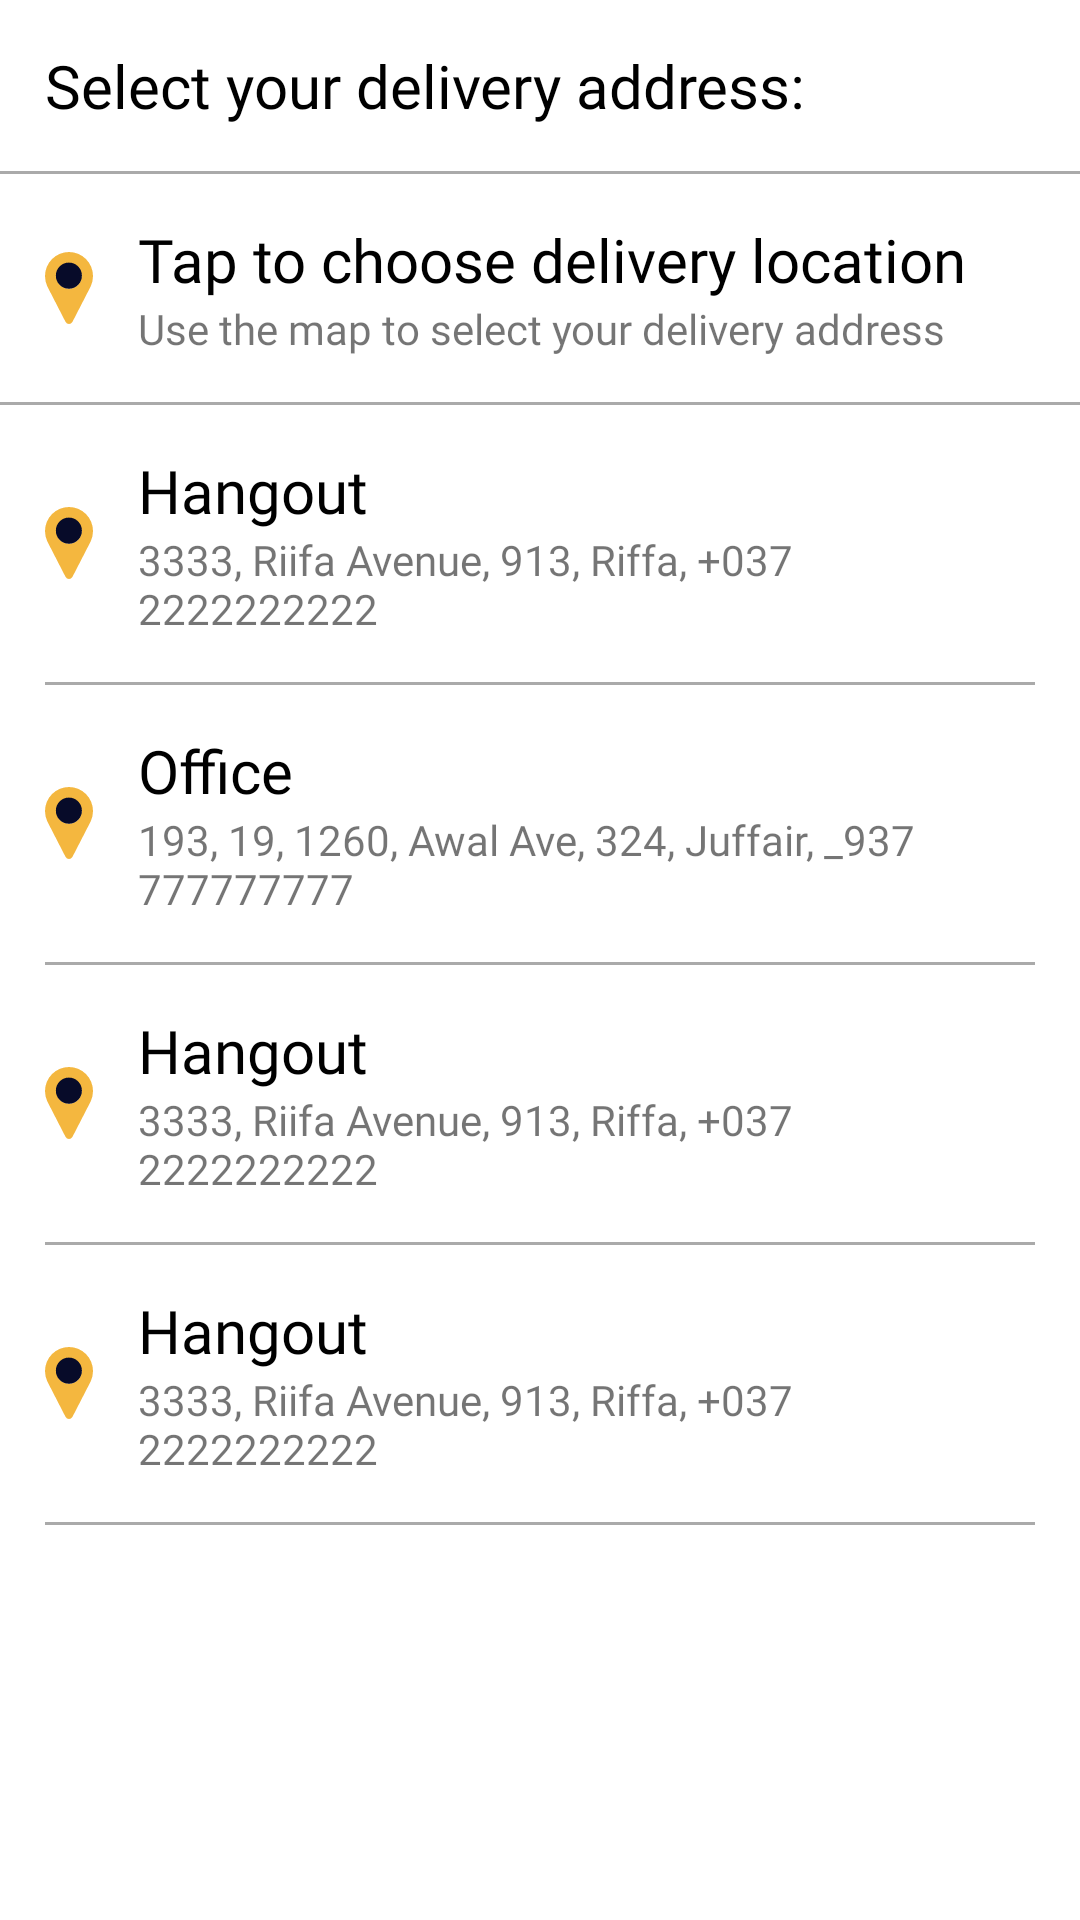

Write the Android layout XML for this screen, with the resource values it uses.
<!-- AndroidManifest.xml: application theme Theme.VoloCustomer -->
<!-- res/layout/delivery_address_bottom_sheet.xml -->
<?xml version="1.0" encoding="utf-8"?>
<LinearLayout xmlns:android="http://schemas.android.com/apk/res/android"
    xmlns:app="http://schemas.android.com/apk/res-auto"
    android:id="@+id/delivery_address_sheet"
    android:background="@drawable/bottom_sheet_background"
    android:layout_width="match_parent"
    android:layout_height="match_parent"
    android:orientation="vertical">


    <RelativeLayout
        android:padding="15dp"
        android:layout_width="match_parent"
        android:layout_height="wrap_content">

        <TextView
            android:layout_width="wrap_content"
            android:layout_height="wrap_content"
            android:layout_centerVertical="true"
            android:fontFamily="@font/roboto_bold"
            android:text="@string/select_your_delivery_address"
            android:textColor="@color/font_dark"
            android:textSize="20sp" />

        <ImageView
            android:id="@+id/close"
            android:layout_width="wrap_content"
            android:layout_height="wrap_content"
            android:layout_alignParentEnd="true"
            android:layout_marginEnd="10dp"
            android:contentDescription="@string/close_icon"
            android:src="@drawable/ic_close_black"/>

    </RelativeLayout>

    <View
        android:layout_width="match_parent"
        android:layout_height="1dp"
        android:background="@android:color/darker_gray"/>

    <RelativeLayout
        android:background="?android:attr/selectableItemBackground"
        android:clickable="true"
        android:padding="15dp"
        android:id="@+id/layout1"
        android:layout_width="match_parent"
        android:layout_height="wrap_content"
        android:focusable="true">

        <ImageView
            android:contentDescription="@string/location_icon"
            android:layout_centerVertical="true"
            android:id="@+id/location_icon1"
            android:layout_width="wrap_content"
            android:layout_height="wrap_content"
            android:src="@drawable/ic_location" />

        <LinearLayout
            android:layout_centerVertical="true"
            android:layout_marginStart="15dp"
            android:layout_toEndOf="@id/location_icon1"
            android:orientation="vertical"
            android:layout_width="wrap_content"
            android:layout_height="wrap_content">

            <TextView
                android:layout_width="wrap_content"
                android:layout_height="wrap_content"
                android:fontFamily="@font/roboto_medium"
                android:text="@string/tap_to_choose_delivery_location"
                android:textColor="@color/font_dark"
                android:textSize="20sp" />

            <TextView
                android:layout_width="wrap_content"
                android:layout_height="wrap_content"
                android:fontFamily="@font/roboto"
                android:text="@string/use_the_map_to_select_your_delivery_address" />

        </LinearLayout>


    </RelativeLayout>

    <View
        android:layout_width="match_parent"
        android:layout_height="1dp"
        android:background="@android:color/darker_gray"/>

    <RelativeLayout
        android:background="?android:attr/selectableItemBackground"
        android:clickable="true"
        android:padding="15dp"
        android:id="@+id/layout2"
        android:layout_width="match_parent"
        android:layout_height="wrap_content"
        android:focusable="true">

        <ImageView
            android:contentDescription="@string/location_icon"
            android:id="@+id/location_icon2"
            android:layout_width="wrap_content"
            android:layout_height="wrap_content"
            android:layout_centerVertical="true"
            android:src="@drawable/ic_location" />

        <LinearLayout
            android:layout_centerVertical="true"
            android:layout_marginStart="15dp"
            android:layout_toEndOf="@id/location_icon2"
            android:orientation="vertical"
            android:layout_width="wrap_content"
            android:layout_height="wrap_content">

            <TextView
                android:layout_width="wrap_content"
                android:layout_height="wrap_content"
                android:fontFamily="@font/roboto_medium"
                android:text="Hangout"
                android:textColor="@color/font_dark"
                android:textSize="20sp" />

            <TextView
                android:fontFamily="@font/roboto"
                android:layout_width="wrap_content"
                android:layout_height="wrap_content"
                android:text="@string/_3333_riifa_avenue_913_riffa_037_2222222222"/>

        </LinearLayout>


    </RelativeLayout>

    <View
        android:layout_marginEnd="15dp"
        android:layout_marginStart="15dp"
        android:layout_width="match_parent"
        android:layout_height="1dp"
        android:background="@android:color/darker_gray"/>

    <RelativeLayout
        android:background="?android:attr/selectableItemBackground"
        android:clickable="true"
        android:padding="15dp"
        android:id="@+id/layout3"
        android:layout_width="match_parent"
        android:layout_height="wrap_content"
        android:focusable="true">

        <ImageView
            android:contentDescription="@string/location_icon"
            android:id="@+id/location_icon3"
            android:layout_width="wrap_content"
            android:layout_height="wrap_content"
            android:layout_centerVertical="true"
            android:src="@drawable/ic_location" />

        <LinearLayout
            android:layout_centerVertical="true"
            android:layout_marginStart="15dp"
            android:layout_toEndOf="@id/location_icon3"
            android:orientation="vertical"
            android:layout_width="wrap_content"
            android:layout_height="wrap_content">

            <TextView
                android:layout_width="wrap_content"
                android:layout_height="wrap_content"
                android:fontFamily="@font/roboto_medium"
                android:text="Office"
                android:textColor="@color/font_dark"
                android:textSize="20sp" />

            <TextView
                android:layout_width="wrap_content"
                android:layout_height="wrap_content"
                android:fontFamily="@font/roboto"
                android:text="@string/_193_19_1260_awal_ave_324_juffair_937_777777777" />

        </LinearLayout>


    </RelativeLayout>

    <View
        android:layout_marginEnd="15dp"
        android:layout_marginStart="15dp"
        android:layout_width="match_parent"
        android:layout_height="1dp"
        android:background="@android:color/darker_gray"/>


    <RelativeLayout
        android:background="?android:attr/selectableItemBackground"
        android:clickable="true"
        android:padding="15dp"
        android:id="@+id/layout4"
        android:layout_width="match_parent"
        android:layout_height="wrap_content"
        android:focusable="true">

        <ImageView
            android:contentDescription="@string/location_icon"
            android:id="@+id/location_icon4"
            android:layout_width="wrap_content"
            android:layout_height="wrap_content"
            android:layout_centerVertical="true"
            android:src="@drawable/ic_location" />

        <LinearLayout
            android:layout_centerVertical="true"
            android:layout_marginStart="15dp"
            android:layout_toEndOf="@id/location_icon4"
            android:orientation="vertical"
            android:layout_width="wrap_content"
            android:layout_height="wrap_content">

            <TextView
                android:layout_width="wrap_content"
                android:layout_height="wrap_content"
                android:fontFamily="@font/roboto_medium"
                android:text="Hangout"
                android:textColor="@color/font_dark"
                android:textSize="20sp" />

            <TextView
                android:fontFamily="@font/roboto"
                android:layout_width="wrap_content"
                android:layout_height="wrap_content"
                android:text="@string/_3333_riifa_avenue_913_riffa_037_2222222222"/>

        </LinearLayout>


    </RelativeLayout>

    <View
        android:layout_marginEnd="15dp"
        android:layout_marginStart="15dp"
        android:layout_width="match_parent"
        android:layout_height="1dp"
        android:background="@android:color/darker_gray"/>

    <RelativeLayout
        android:background="?android:attr/selectableItemBackground"
        android:clickable="true"
        android:padding="15dp"
        android:id="@+id/layout5"
        android:layout_width="match_parent"
        android:layout_height="wrap_content"
        android:focusable="true">

        <ImageView
            android:contentDescription="@string/location_icon"
            android:id="@+id/location_icon5"
            android:layout_width="wrap_content"
            android:layout_height="wrap_content"
            android:layout_centerVertical="true"
            android:src="@drawable/ic_location" />

        <LinearLayout
            android:layout_centerVertical="true"
            android:layout_marginStart="15dp"
            android:layout_toEndOf="@id/location_icon5"
            android:orientation="vertical"
            android:layout_width="wrap_content"
            android:layout_height="wrap_content">

            <TextView
                android:layout_width="wrap_content"
                android:layout_height="wrap_content"
                android:fontFamily="@font/roboto_medium"
                android:text="Hangout"
                android:textColor="@color/font_dark"
                android:textSize="20sp" />

            <TextView
                android:fontFamily="@font/roboto"
                android:layout_width="wrap_content"
                android:layout_height="wrap_content"
                android:text="@string/_3333_riifa_avenue_913_riffa_037_2222222222"/>

        </LinearLayout>


    </RelativeLayout>

    <View
        android:layout_marginEnd="15dp"
        android:layout_marginStart="15dp"
        android:layout_width="match_parent"
        android:layout_height="1dp"
        android:background="@android:color/darker_gray"/>

</LinearLayout>
<!-- resources referenced by this layout -->
<resources>
  <color name="font_dark">#000000</color>
  <!-- drawable ic_location (drawable) -->
  <vector android:height="23.908485dp" android:viewportHeight="231.21"
      android:viewportWidth="154.73" android:width="16dp" xmlns:android="http://schemas.android.com/apk/res/android">
      <path android:fillColor="#f4b73f" android:pathData="M77.366,0A77.453,77.453 0,0 0,-0 77.366a76.657,76.657 0,0 0,7.488 33.24c0.1,0.223 0.205,0.442 0.317,0.661L66.257,224.446a12.5,12.5 0,0 0,22.212 0L146.909,111.3c0.1,-0.195 0.2,-0.392 0.285,-0.591a76.648,76.648 0,0 0,7.536 -33.341A77.45,77.45 0,0 0,77.366 0ZM77.366,117.861a40.495,40.495 0,1 1,40.495 -40.5A40.541,40.541 0,0 1,77.366 117.861Z"/>
      <path android:fillColor="#070b29" android:pathData="M77,76m-42,0a42,42 0,1 1,84 0a42,42 0,1 1,-84 0"/>
  </vector>
  <string name="_193_19_1260_awal_ave_324_juffair_937_777777777">193, 19, 1260, Awal Ave, 324, Juffair, _937 777777777</string>
  <string name="_3333_riifa_avenue_913_riffa_037_2222222222">3333, Riifa Avenue, 913, Riffa, +037 2222222222</string>
  <string name="close_icon">Close Icon</string>
  <string name="location_icon">location icon</string>
  <string name="select_your_delivery_address">Select your delivery address:</string>
  <string name="tap_to_choose_delivery_location">Tap to choose delivery location</string>
  <string name="use_the_map_to_select_your_delivery_address">Use the map to select your delivery address</string>
  <style name="Theme.VoloCustomer" parent="Theme.MaterialComponents.Light.NoActionBar">
          
          <item name="colorPrimary">@color/primary</item>
          <item name="colorPrimaryVariant">@color/purple_700</item>
          <item name="colorOnPrimary">@color/font_dark</item>
          
          <item name="colorSecondary">@color/secondary</item>
          <item name="colorSecondaryVariant">@color/teal_700</item>
          <item name="colorOnSecondary">@color/white</item>
          
          <item name="android:statusBarColor" tools:targetApi="l">?attr/colorSecondary</item>
      </style>
  <color name="primary">#F7CE45</color>
  <color name="purple_700">#FF3700B3</color>
  <color name="secondary">#212121</color>
  <color name="teal_700">#FF018786</color>
  <color name="white">#FFFFFFFF</color>
</resources>
